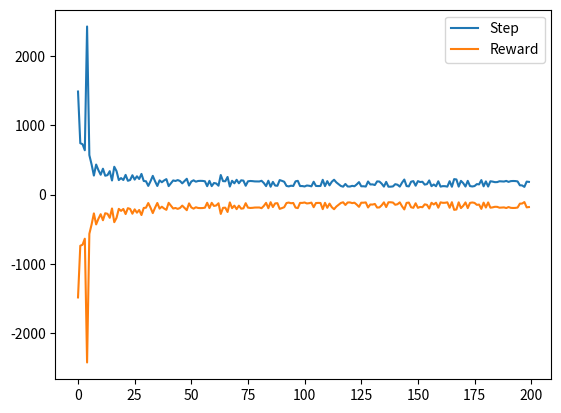

Source code (Python):

import numpy as np
import random
import sys
import matplotlib.pyplot as plt
np.set_printoptions(linewidth=190,threshold=sys.maxsize)

Sg = np.array([0.5, 0])
num_epi = 200

#parameter setting
myalpha = 0.06
eps = 0.1

#initialization
N = 8
p = np.array([10, 10])
K = 3
w = np.random.randn(N*p[0]*p[1]*K)

#Fucntion
def EX6_1_eps_greedy(w, S, eps, numTilings, numPartition, num_action):
    if random.random() < eps:
        A=random.randint(0,2)
    else:
        feaVec1 = featureVEC(S, -1, numTilings, numPartition, num_action)
        feaVec2 = featureVEC(S, 0, numTilings, numPartition, num_action)
        feaVec3 = featureVEC(S, 1, numTilings, numPartition, num_action)
        templist = [w.dot(feaVec1),w.dot(feaVec2),w.dot(feaVec3)]
        maxnumber = max(templist)
        A = templist.index(maxnumber)
    A -= 1
    return A

def featureVEC(S, A, N, p, num_action):

    S1 = Ex6_1_state_normal(S)
    numTilesInTiling = p[0] * p[1]
    tiles = np.zeros(N * numTilesInTiling * num_action)
    L = p[0]/(p[0]-1+(1/N))
    xi = (L-1)/(N-1)
    blocklength = L/p[0]
    #print("1")
    #print(L)
    #print(xi)
    #print(blocklength)
    for n in range(N):
        tempS = S1 + n *xi
        mysub = np.ceil(tempS/blocklength)
        mysub -= 1
        #print("||")
        #print(mysub)
        sz = np.array((N,p,num_action),dtype=object)
        myind = sub2ind(sz, n, mysub[0], mysub[1], A)
        #myind.astype(int)
        #print(sz[1])
        #print(sz[2])
        tiles[int(myind)] = 1
    return tiles

def sub2ind(array_shape, n, rows, cols, A):
   # print(n, rows, cols, A)
    return (rows*array_shape[0]+n)*array_shape[1][1]*array_shape[2] + ((A+1)*array_shape[1][1]+cols)
    #return n*array_shape[0] + (rows+1)*array_shape[1][0] + (cols+1)*array_shape[1][1] + (A+2)#*array_shape[2]

def Ex6_1_state_normal(S):
    temp = np.array([S[0],S[1]])
    temp[0] = (temp[0]+1.2)/1.7
    temp[1] = (S[1]+0.07)/0.14
    return temp

def env_Ex6_1(S, A):
    x_dot = S[1] + 0.001*A - 0.0025*np.cos(3*S[0])
    x_dot = max(min(x_dot,0.07),-0.07)
    x = S[0] + x_dot
    x = max(min(x,0.5),-1.2)
    if x == -1.2 or x ==0.5:
        x_dot = 0
    S = np.array([x, x_dot])
    #reward setting
    if x == 0.5:
        R = 0
    else:
        R = -1

    return [S, R]

#Episodic Semi-gradient Sarsa
times = 200
steplist = []
avgRlist = []
while times>0:
    step = 0
    avgR = 0
    S = np.array([random.random()*0.2-0.7, 0])
    A = EX6_1_eps_greedy(w, S, eps, N, p, K)
    while S[0] != Sg[0]:
        [S_prime, R] = env_Ex6_1(S, A)
        avgR += R
        feaVec_S = featureVEC(S, A, N, p, K)
        OldEst = w.dot(feaVec_S)
        if S[0]==Sg[0]:
            w = w + myalpha*(R-OldEst)*feaVec_S
            break
        else:
            A_prime = EX6_1_eps_greedy(w, S_prime, eps, N, p, K)
            feaVec_S_prime = featureVEC(S_prime, A_prime, N, p, K)
            w = w + myalpha*(R+w.dot(feaVec_S_prime)-OldEst)*feaVec_S
            step += 1
        S = S_prime
        A = A_prime
    avgRlist.append(avgR)
    steplist.append(step)
    times -= 1
    print(times)
ans = steplist
ans1 = avgRlist
#print(w)
print(steplist)
x = np.linspace(0,len(ans)-1,len(ans))
plt.plot(x,ans,label='Step')
plt.plot(x,ans1,label='Reward')
plt.legend()
plt.show()
